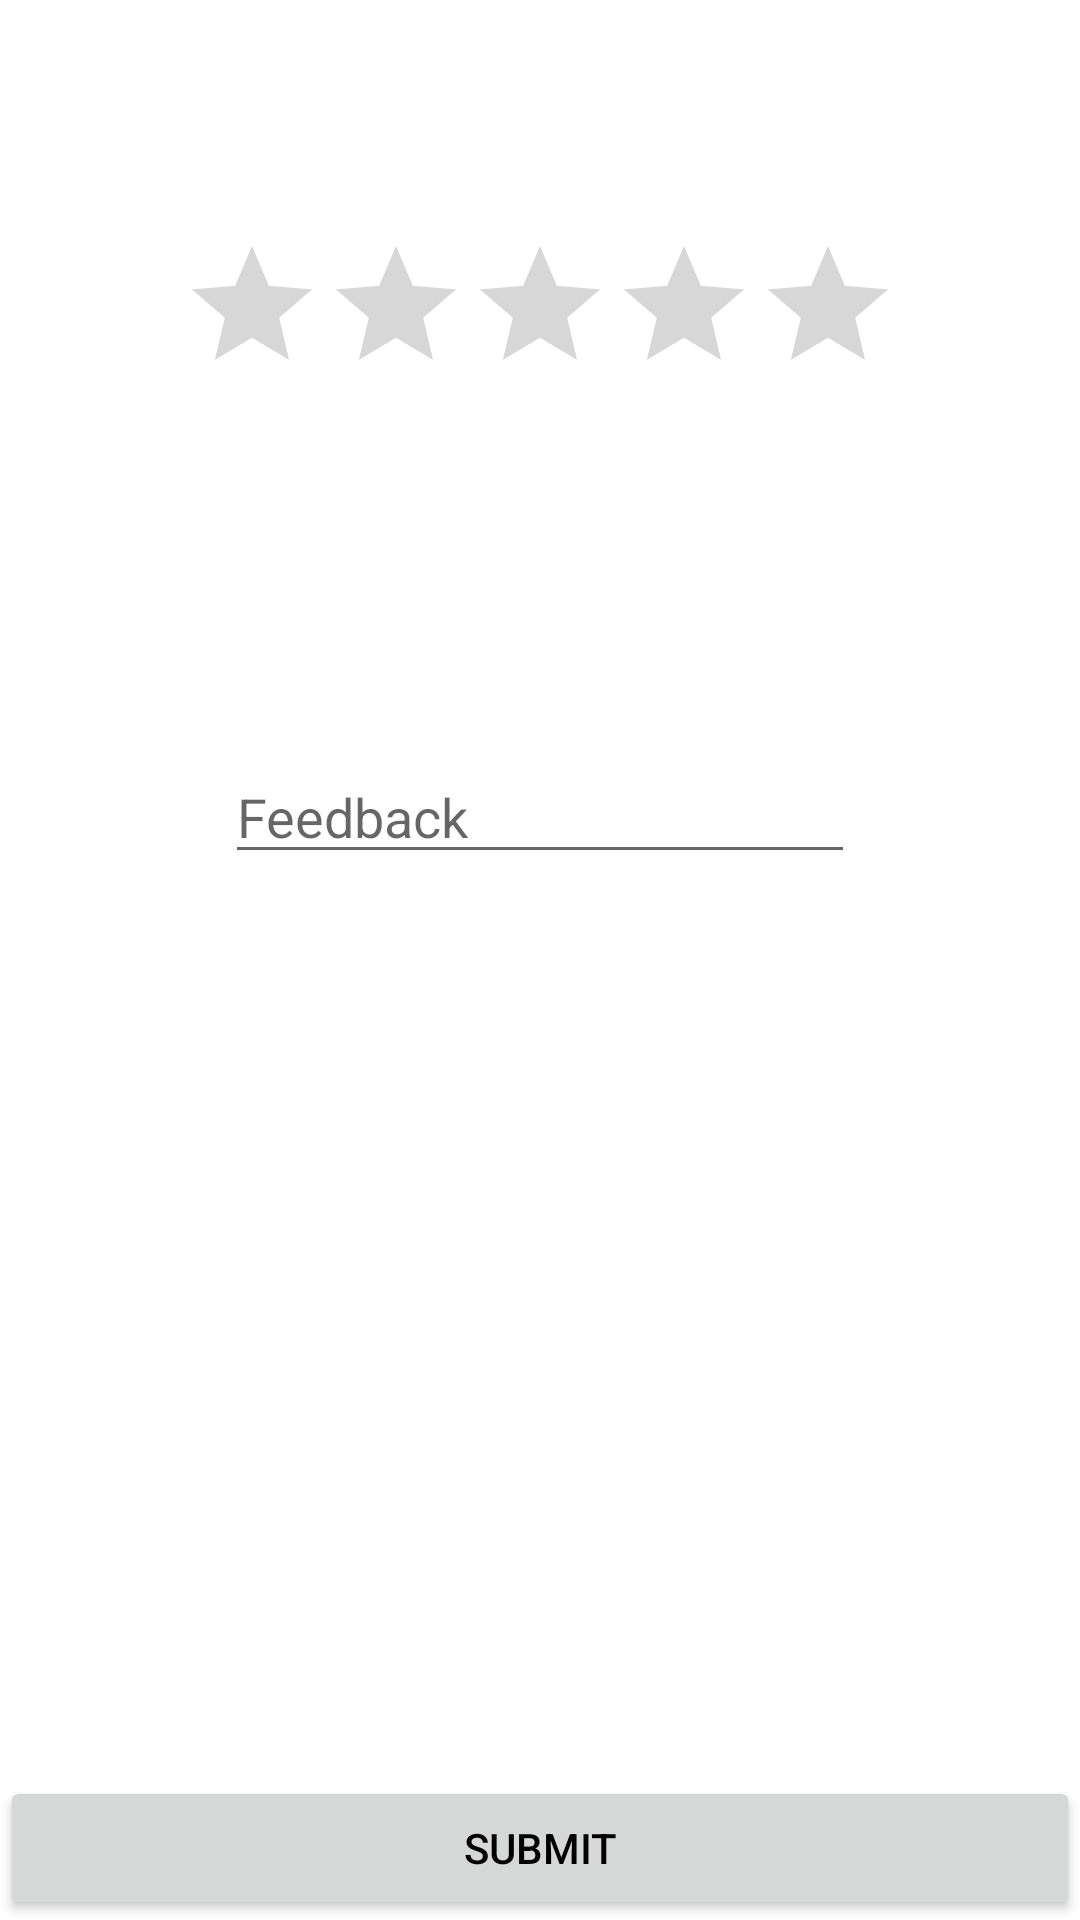

Layout XML and referenced resources for this Android screen:
<!-- AndroidManifest.xml: application theme AppTheme -->
<!-- res/layout/activity_ratings_feedback.xml -->
<?xml version="1.0" encoding="utf-8"?>
<RelativeLayout xmlns:android="http://schemas.android.com/apk/res/android"
    xmlns:tools="http://schemas.android.com/tools"
    android:layout_width="match_parent"
    android:background="#ffffff"
    android:layout_height="match_parent"
    tools:context="com.techwarriors.mav_rider.RatingsFeedback">

    <RatingBar
        android:id="@+id/driverRatingBar"
        android:layout_width="wrap_content"
        android:layout_height="wrap_content"
        android:layout_alignParentTop="true"
        android:textColor="#ffffff"
        android:layout_centerHorizontal="true"
        android:layout_marginTop="78dp"
        android:numStars="5"
        android:stepSize="1.0"
        />

    <EditText
        android:id="@+id/EtFeedback"
        android:layout_width="wrap_content"
        android:layout_height="wrap_content"
        android:layout_below="@+id/driverRatingBar"
        android:layout_centerHorizontal="true"
        android:layout_marginTop="115dp"
        android:ems="10"
        android:hint="Feedback"
        android:inputType="textMultiLine"
        android:textColor="#000000" />

    <Button
        android:id="@+id/btnSubmit"
        android:layout_width="match_parent"
        android:textColor="#000000"
        android:layout_height="wrap_content"
        android:layout_alignParentBottom="true"
        android:layout_centerHorizontal="true"
        android:onClick="onSubmit"
        android:text="Submit" />

</RelativeLayout>
<!-- resources referenced by this layout -->
<resources>
  <style name="AppTheme" parent="Theme.AppCompat.Light.DarkActionBar">
          
          <item name="colorPrimary">@color/colorPrimary</item>
          <item name="colorPrimaryDark">@color/colorPrimaryDark</item>
          <item name="colorAccent">@color/colorPrimary</item>
          <item name="android:textColorPrimaryInverse">@android:color/white</item>
          <item name="android:textColorPrimary">@color/colorPrimaryDark</item>
          <item name="android:windowBackground">@android:color/white</item>
      </style>
  <color name="colorPrimary">#0086ed</color>
  <color name="colorPrimaryDark">#0064b1</color>
</resources>
